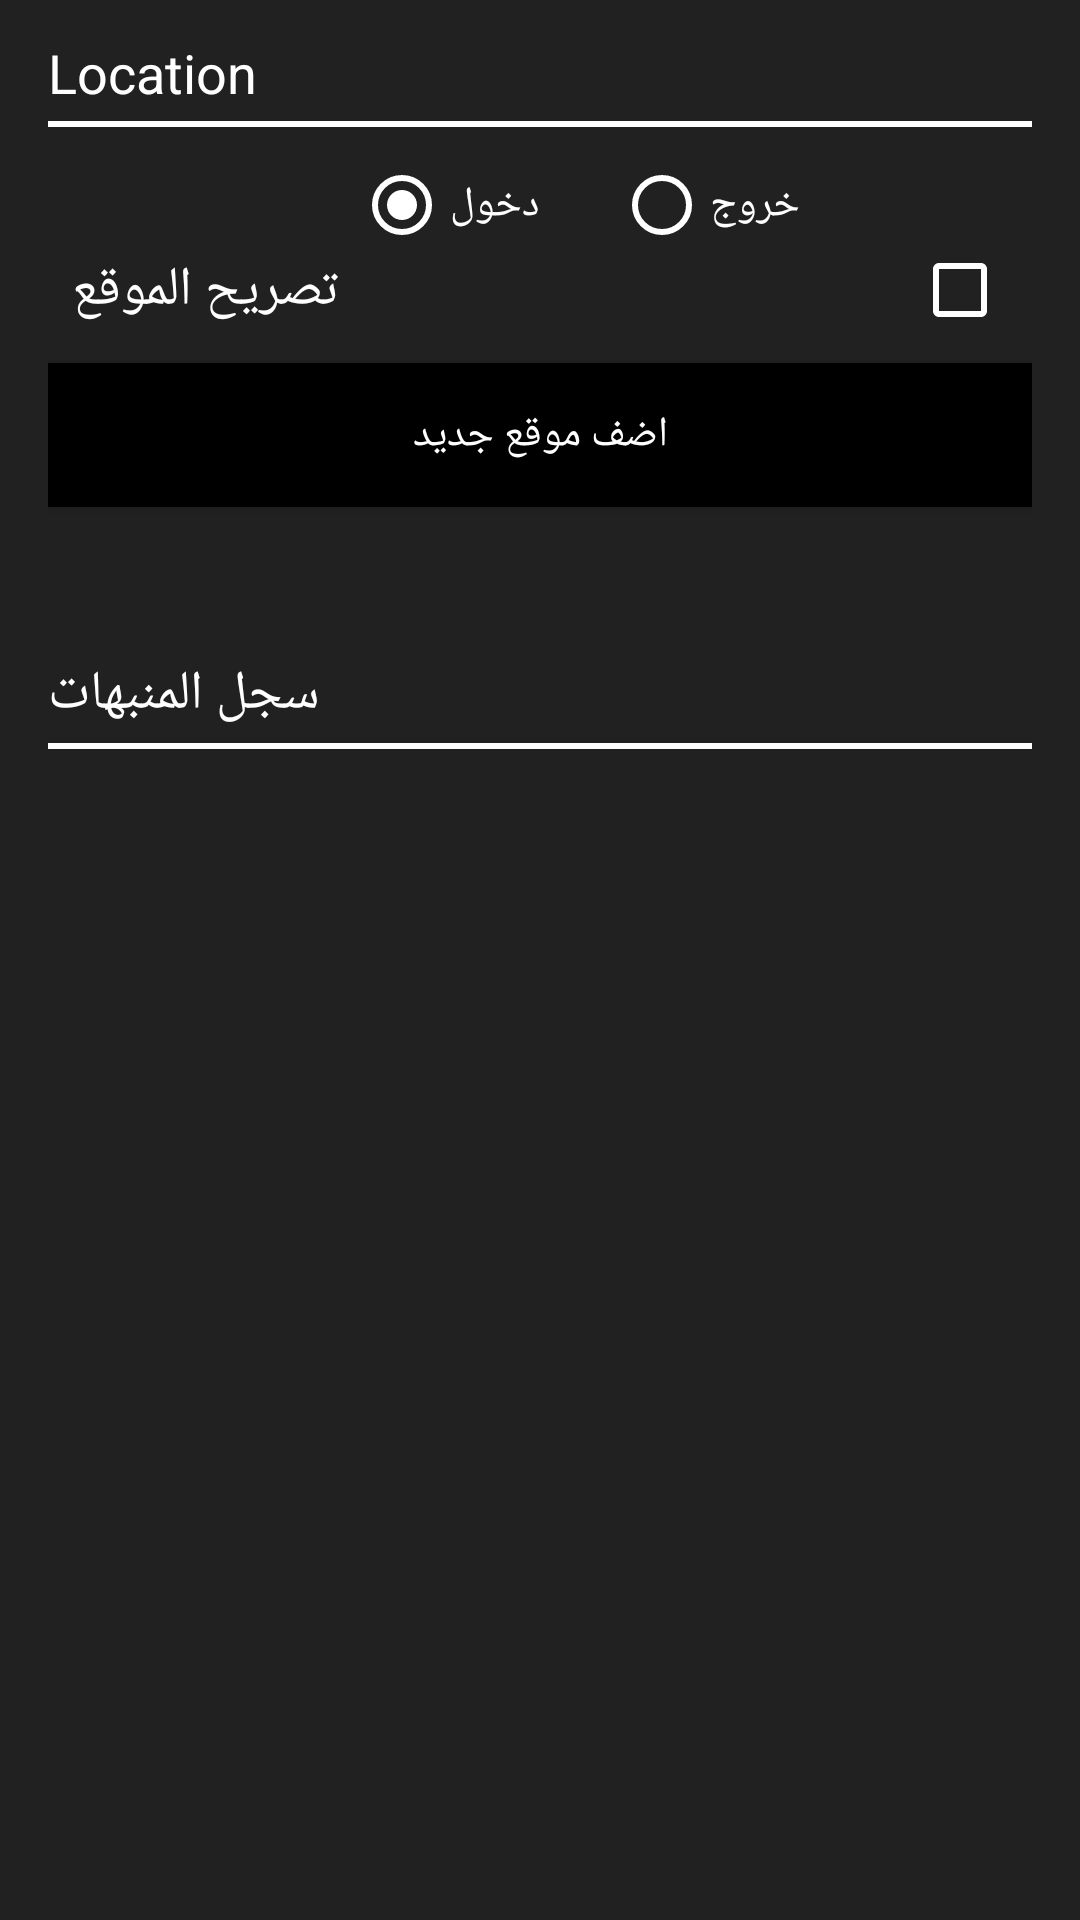

Here is an Android app screen rendered from its layout file. Give the layout XML and the strings, colors and styles it references.
<!-- AndroidManifest.xml: application theme AppTheme -->
<!-- res/layout/fragment_remainders.xml -->
<?xml version="1.0" encoding="utf-8"?>
<RelativeLayout
    xmlns:android="http://schemas.android.com/apk/res/android"
    android:layout_width="match_parent"
    android:layout_height="match_parent"
    android:theme="@style/AppTheme">

    <LinearLayout
        android:layout_width="match_parent"
        android:layout_height="match_parent"
        android:layout_marginBottom="24dp"
        android:layout_marginLeft="16dp"
        android:layout_marginRight="16dp"
        android:orientation="vertical">

        <TextView
            android:layout_width="wrap_content"
            android:layout_height="wrap_content"
            android:layout_marginTop="12dp"
            android:text="@string/location"
            android:textAppearance="@style/TextAppearance.AppCompat.Medium"
            android:textColor="@color/colorText" />

        <View
            android:layout_width="fill_parent"
            android:layout_height="2dip"
            android:layout_marginTop="4dp"
            android:layout_marginBottom="10dp"
            android:background="@color/colorText" />

        <LinearLayout
            android:layout_width="wrap_content"
            android:layout_height="wrap_content"
            android:orientation="horizontal"
            android:layout_gravity="center">

            <RadioGroup
                android:id="@+id/radioGroup"
                android:layout_width="match_parent"
                android:layout_height="wrap_content"
                android:orientation="horizontal">

                <RadioButton
                    android:id="@+id/enter"
                    android:layout_width="wrap_content"
                    android:layout_height="wrap_content"
                    android:textColor="@color/colorAccent"
                    android:buttonTint="@color/colorAccent"
                    android:checked="true"
                    android:layout_marginStart="25dp"
                    android:text="@string/enter"/>

                <RadioButton
                    android:id="@+id/exit"
                    android:layout_width="wrap_content"
                    android:layout_height="wrap_content"
                    android:textColor="@color/colorAccent"
                    android:buttonTint="@color/colorAccent"
                    android:layout_marginStart="25dp"
                    android:text="@string/exit"/>

            </RadioGroup>

        </LinearLayout>

        <LinearLayout
            android:layout_width="match_parent"
            android:layout_height="wrap_content"
            android:orientation="horizontal">

            <ImageView
                android:layout_width="wrap_content"
                android:layout_height="wrap_content"
                android:paddingBottom="4dp"
                android:paddingEnd="8dp"
                android:paddingTop="4dp"/>
            

            <TextView
                android:layout_width="wrap_content"
                android:layout_height="wrap_content"
                android:layout_gravity="center"
                android:text="@string/location_permissions"
                android:textAppearance="@style/TextAppearance.AppCompat.Medium"
                android:textColor="@color/colorText" />

            <RelativeLayout
                android:layout_width="match_parent"
                android:layout_height="match_parent">

                <CheckBox
                    android:id="@+id/location_permission_checkbox"
                    android:layout_width="wrap_content"
                    android:layout_height="wrap_content"
                    android:layout_alignParentTop="true"
                    android:layout_alignParentEnd="true"
                    android:buttonTint="@color/colorAccent"
                    android:layout_marginTop="0dp"
                    android:layout_marginEnd="8dp"/>
                    

            </RelativeLayout>
        </LinearLayout>

        <Button
            android:id="@+id/add_new_loc"
            android:layout_width="match_parent"
            android:layout_height="wrap_content"
            android:layout_marginTop="12dp"
            android:background="@color/colorPrimary"
            android:text="@string/add_new_location"
            android:textAppearance="@style/TextAppearance.AppCompat.Button"
            android:textColor="@android:color/white" />

        <TextView
            android:layout_width="wrap_content"
            android:layout_height="wrap_content"
            android:layout_marginTop="50dp"
            android:text="@string/reminders"
            android:textAppearance="@style/TextAppearance.AppCompat.Medium"
            android:textColor="@color/colorText" />

        <View
            android:layout_width="fill_parent"
            android:layout_height="2dip"
            android:layout_marginTop="4dp"
            android:layout_marginBottom="10dp"
            android:background="@color/colorText" />

        <android.support.v7.widget.RecyclerView
            android:id="@+id/remainders_rv"
            android:layout_width="match_parent"
            android:layout_height="wrap_content"
            android:layout_gravity="center"
            android:gravity="center">
        </android.support.v7.widget.RecyclerView>

    </LinearLayout>
</RelativeLayout>
<!-- resources referenced by this layout -->
<resources>
  <color name="colorAccent">#FFFFFF</color>
  <color name="colorPrimary">#000000</color>
  <color name="colorText">#FFFFFF</color>
  <string name="add_new_location">اضف موقع جديد</string>
  <string name="enter">دخول</string>
  <string name="exit">خروج</string>
  <string name="location">Location</string>
  <string name="location_permissions">تصريح الموقع</string>
  <string name="reminders">سجل المنبهات</string>
  <style name="AppTheme" parent="Theme.AppCompat.Light.DarkActionBar">
          <item name="colorPrimary">@android:color/transparent</item>
          <item name="colorPrimaryDark">@color/colorPrimaryDark</item>
          <item name="colorAccent">@color/colorAccent</item>
          <item name="android:colorBackground">@color/colorBackground</item>
          <item name="android:actionBarStyle">@style/AppTheme.AppBarOverlay</item>
      </style>
  <color name="colorPrimaryDark">#000000</color>
  <color name="colorBackground">#212121</color>
  <style name="AppTheme.AppBarOverlay" parent="ThemeOverlay.AppCompat.Dark.ActionBar">
          <item name="android:windowContentOverlay">@null</item>
          <item name="windowActionBarOverlay">true</item>
          <item name="colorPrimary">@android:color/transparent</item>
          <item name="android:elevation">0dp</item>
          <item name="android:windowActivityTransitions">true</item>
          <item name="android:navigationIcon">@drawable/ic_arrow_back_black_24dp</item>
      </style>
</resources>
